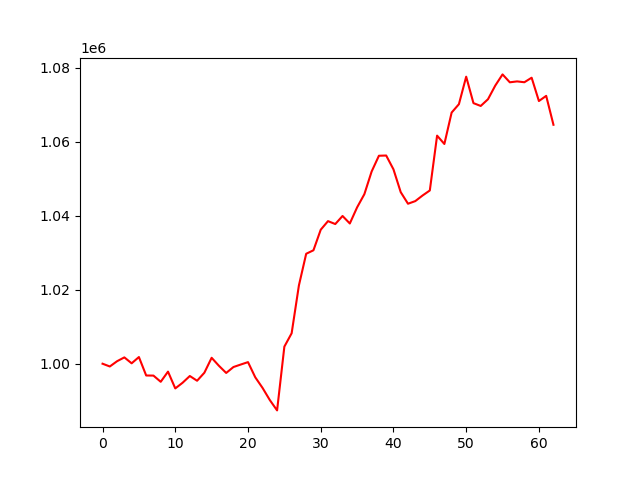

The data file committed next to this chart (first rows):
, 0
0, 1000000
1, 999251
2, 1000677
3, 1001708
4, 1000109
5, 1001800
6, 996819
7, 996790
8, 995117
9, 997861
10, 993325
11, 994847
12, 996678
13, 995399
14, 997563
15, 1001600
16, 999443
17, 997504
18, 999105
19, 999776
20, 1000429
21, 996324
22, 993464
23, 990181
24, 987387
25, 1004618
26, 1008222
27, 1021154
28, 1029701
29, 1030645
30, 1036198
31, 1038519
32, 1037731
33, 1039909
34, 1037882
35, 1042231
36, 1045801
37, 1051922
38, 1056180
39, 1056244
40, 1052516
41, 1046343
42, 1043219
43, 1043926
44, 1045438
45, 1046801
46, 1061615
47, 1059360
48, 1067850
49, 1070111
50, 1077539
51, 1070396
52, 1069632
53, 1071453
54, 1075139
55, 1078157
56, 1076021
57, 1076265
58, 1076039
59, 1077263
... 3 more rows
